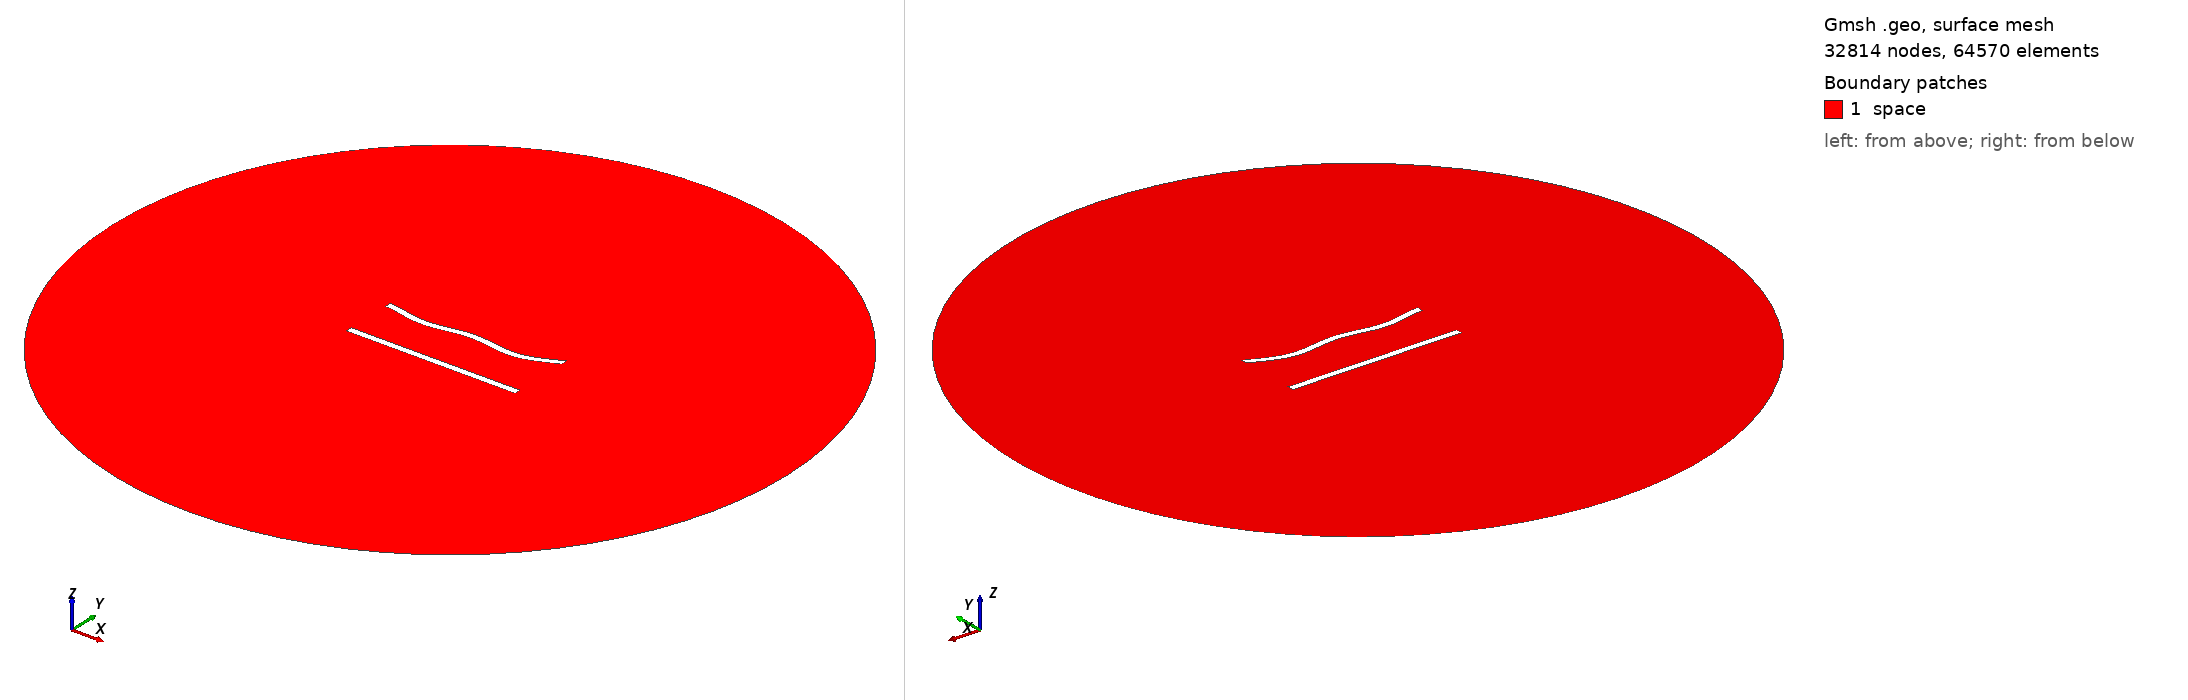

Gmsh geometry script, surface-meshed: 32814 nodes, 64570 surface elements. Boundary patches (legend numbers): 1 space. Left view from above one corner, right view from below the opposite corner. Legend entries are the model's physical surfaces. The drawing asked Gmsh for element sizes between 1% and 20% of the model's largest extent; the script's own settings can give other sizes.

=== 355.geo (drawn) ===
//---------------------------------------
// Geometry kernel
//---------------------------------------

SetFactory("OpenCASCADE");



//---------------------------------------
// Parameters of the geometry
//---------------------------------------

// Overetch of the upper plate
overetch = 0.0;

// Distance between the plates
distance = 30.0;

// Discretization over the x axis (for the deformation)
nx = 50; 

// Length of the plate
L = 100 - overetch; 

// Number of modes
n = 4; 

// 1st mode coefficient
coeff(1) = 0.0;
beta(1) = 0.596864 * 3.1415926535 / L;

// 2nd mode coefficient
coeff(2) = -1.5;
beta(2) = 1.49418 * 3.1415926535 / L;

// 3rd mode coefficient
coeff(3) = 0.0;
beta(3) = 2.50025 * 3.1415926535 / L;

// 4th mode coefficient
coeff(4) = -1.5;
beta(4) = 3.49999 * 3.1415926535 / L;



//---------------------------------------
// Upper plate (deformed rectangle)
//---------------------------------------

// Coordiantes of the upper plate
xmin = -50;
xmax = 50 - overetch;

// Height of the upper plate
yheight = 4 - 2 * overetch;

// Indexes of the points
UpperID[] = {};
LowerID[] = {};
LeftID[] = {};
RightID[] = {};

// Point index
p = 1;

// Horizontal edges
For i In {1:nx}
    x = xmin + (i-1)*(xmax - xmin)/(nx-1);

    y_bottom = distance / 2 + overetch;
    For j In {1:n}
        C = (Cosh(beta(j)*L) + Cos(beta(j)*L)) / (Sinh(beta(j)*L) + Sin(beta(j)*L));
        y_bottom  = y_bottom + coeff(j) * (Cosh(beta(j)*(x+50)) - Cos(beta(j)*(x+50)) - C * (Sinh(beta(j)*(x+50)) - Sin(beta(j)*(x+50))));
    EndFor

    y_top = y_bottom + yheight;

    Point(p) = {x, y_top, 0, 1.0};
    UpperID[i] = p;
    p = p + 1;

    Point(p) = {x, y_bottom, 0, 1.0};
    LowerID[i] = p;
    p = p + 1;
EndFor

// Create point lists
UpperPts[] = {}; LowerPts[] = {};
For i In {1:nx}
  UpperPts[] += {UpperID[i]};
  LowerPts[] += {LowerID[i]};
EndFor

// Build splines
Spline(1) = {UpperPts[]};
Spline(2) = {LowerPts[]};
Line(3) = {LowerPts[nx-1], UpperPts[nx-1]};
Line(4) = {LowerPts[0], UpperPts[0]};

// Build the plane surface
Curve Loop(1) = {2, 3, -1, -4};
Plane Surface(1) = {1};



//---------------------------------------
// Lower plate (rectangle)
//---------------------------------------

// Vertices
Point(1001) = {-50, -distance/2, 0, 1.0};
Point(1002) = { 50, -distance/2, 0, 1.0};
Point(1003) = { 50,  -distance/2 + 4, 0, 1.0};
Point(1004) = {-50,  -distance/2 + 4, 0, 1.0};

// Edges
Line(5) = {1001, 1002};
Line(6) = {1002, 1003};
Line(7) = {1003, 1004};
Line(8) = {1004, 1001};

// Plane surface
Line Loop(2) = {5, 6, 7, 8};
Plane Surface(2) = {2}; 



//---------------------------------------
// Outer (fictious) boundary
//---------------------------------------

// Points
Point(1005) = {0, 0, 0};       // Center
Point(1006) = {200, 0, 0};     // Start point
Point(1007) = {0, 200, 0};     // 90 degrees
Point(1008) = {-200, 0, 0};    // 180 degrees
Point(1009) = {0, -200, 0};    // 270 degrees

// Circle arcs (each needs start, center, end)
Circle(9) = {1006, 1005, 1007};
Circle(10) = {1007, 1005, 1008};
Circle(11) = {1008, 1005, 1009};
Circle(12) = {1009, 1005, 1006};

// Plane surface for the entire domain
Curve Loop(3) = {9, 10, 11, 12};
Surface(3) = {3};

// Subtract the plates from the whole domain to obtain the actual domain where we want to solve the equations
BooleanDifference{ Surface{3}; Delete; }{ Surface{1}; Surface{2}; Delete; }




//---------------------------------------
// Transfinite Lines/Curves
//---------------------------------------

// Set the number of points on the boundaries
r = 6;
d = 0.15;

// Plates
Transfinite Curve {1} = 50*r/4 Using Progression 1;
Transfinite Line {2} = 50*r Using Progression 1;
Transfinite Curve {3, 4} = 2*r Using Progression 1+d;
Transfinite Line {5} = 50*r/4 Using Progression 1;
Transfinite Line {7} = 50*r Using Progression 1;
Transfinite Line {6} = 2*r Using Progression 1-d;
Transfinite Line {8} = 2*r Using Progression 1+d;

// Outer boundary
Transfinite Line {9, 10, 11, 12} = 20 Using Progression 1;



//---------------------------------------
// Physical groups
//---------------------------------------                

// Physical curves (boundaries)
Physical Line("force_segment", 10) = {2};
Physical Line("upper_plate", 11) = {1, 3, 4};
Physical Line("lower_plate", 12) = {5, 6, 7, 8};
Physical Line("boundary", 20) = {9, 10, 11, 12};

// Physical Surfaces
Physical Surface("space", 30) = {3};



//---------------------------------------
// 6. Generate the Mesh
//---------------------------------------

// 2D mesh generation
Mesh 2;
